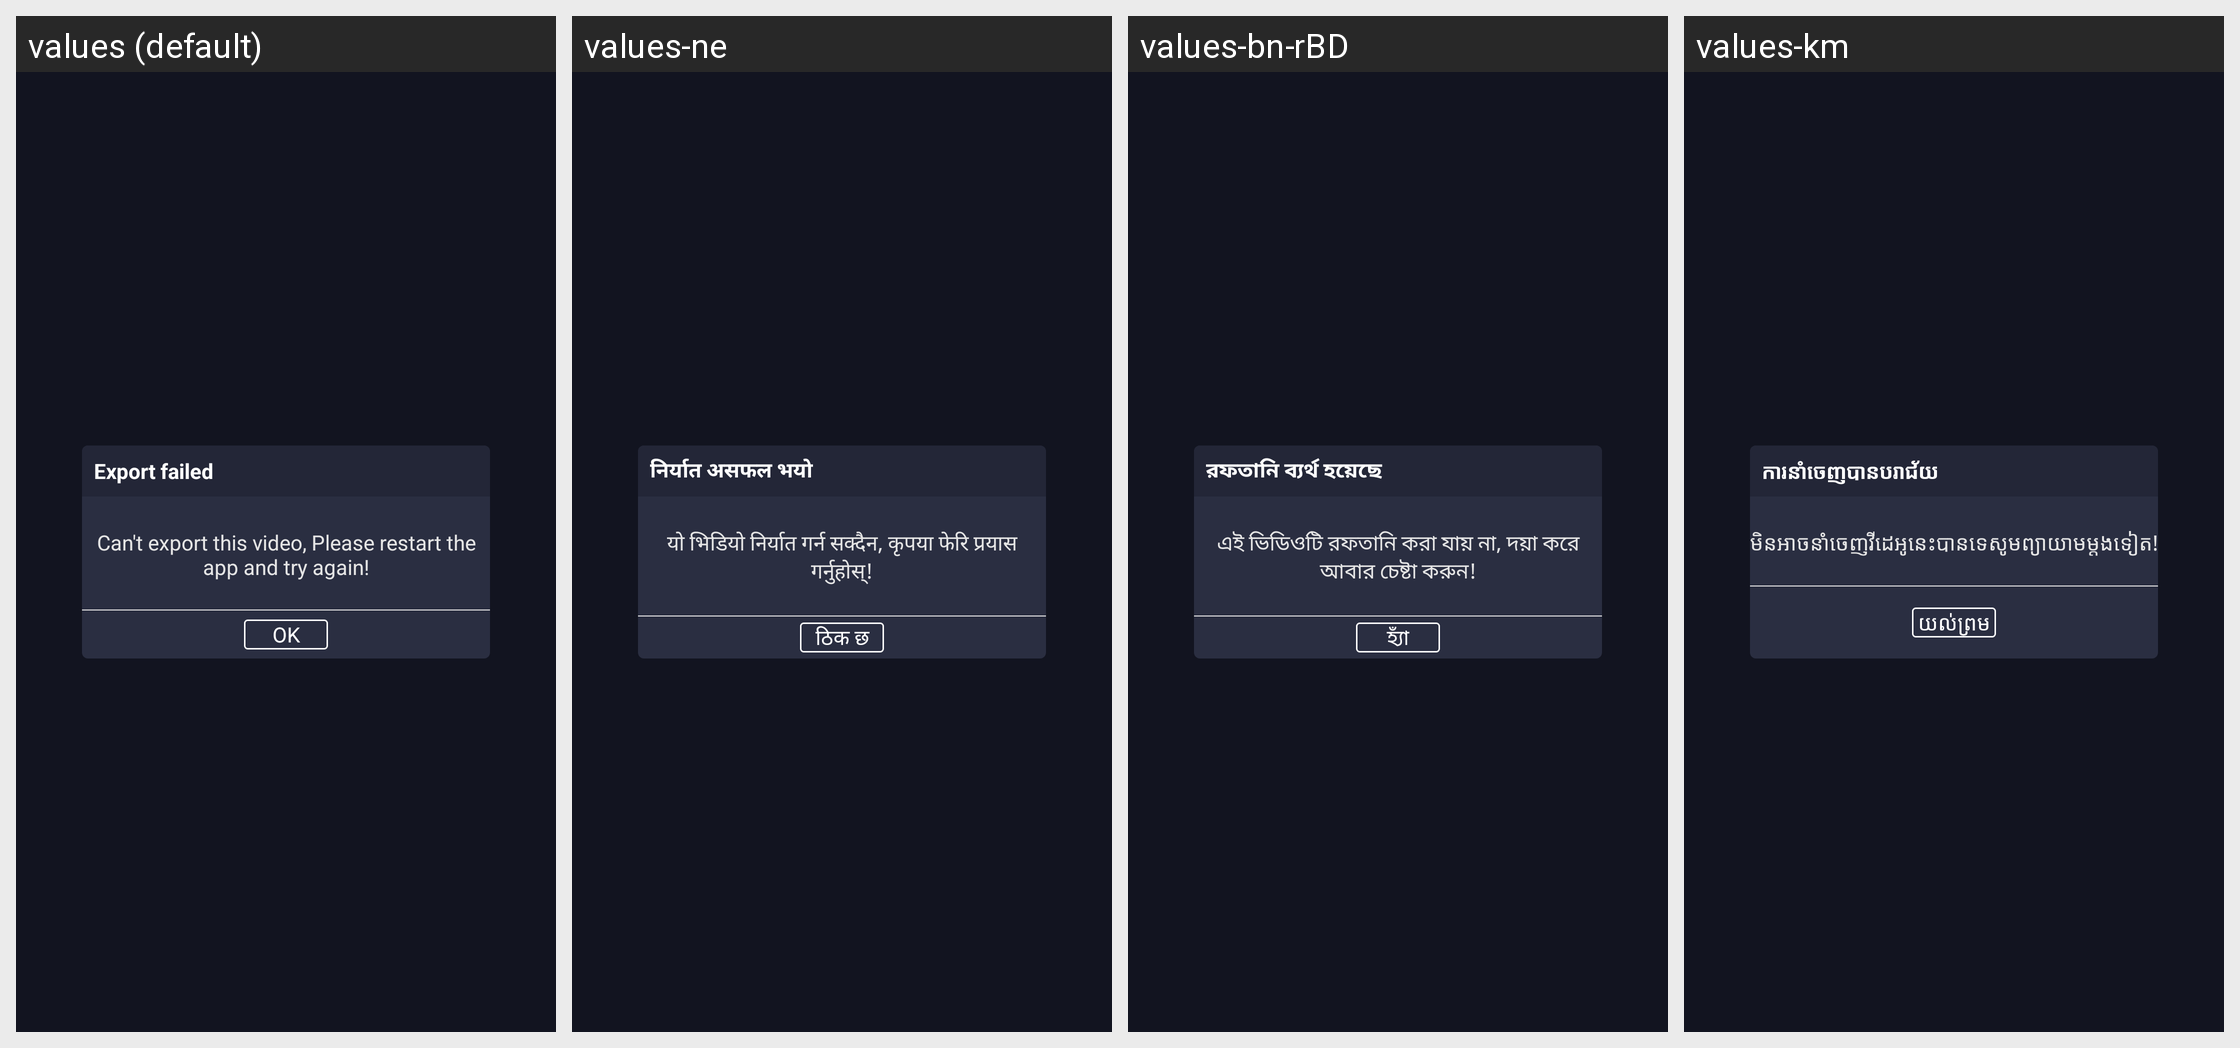

Strings drawn on this Android screen and how each of the app's shown locales translates them:
Android screen res/layout/dialog_export_fail.xml rendered under 4 locales, left to right: values (default), values-ne, values-bn-rBD, values-km. Device: Nexus 5 (rendered at 1080×1920; each locale shown at half size, 540×960, under a caption strip naming it); theme AppTheme.
Other locales in the repository, not shown: values-af, values-am, values-ar, values-az, values-be, values-ca, values-ceb, values-cs, values-da, values-de, values-el, values-en-rUS, values-es-rUS, values-et, values-fa, values-fi, values-fr, values-fr-rCA, values-ga, values-gl, values-gu, values-ha, values-hi, values-hr, values-hu, values-ig, values-in, values-it, values-ja, values-jv, values-kk, values-kn, values-ko, values-ml, values-mr, values-ms, values-my, values-nl, values-pa, values-pl, values-ps, values-pt, values-ro, values-ru, values-sd, values-si, values-sk, values-sr, values-su, values-sv, values-ta, values-te, values-tg, values-th, values-tl, values-tr, values-uk, values-ur, values-uz, values-vi, values-yo, values-zh, values-zh-rHK, values-zh-rTW.
Strings drawn on this screen, with the default value and each locale's value (text and hints the layout hard-codes, and strings that could not be matched under every locale, appear in the picture but are not listed):

export_failed
  values: Export failed
  values-ne: निर्यात असफल भयो
  values-bn-rBD: রফতানি ব্যর্থ হয়েছে
  values-km: ការនាំចេញបានបរាជ័យ

msg_save_error
  values: Can't export this video, Please restart the app and try again!
  values-ne: यो भिडियो निर्यात गर्न सक्दैन, कृपया फेरि प्रयास गर्नुहोस्!
  values-bn-rBD: এই ভিডিওটি রফতানি করা যায় না, দয়া করে আবার চেষ্টা করুন!
  values-km: មិនអាចនាំចេញវីដេអូនេះបានទេសូមព្យាយាមម្តងទៀត!

ok
  values: OK
  values-ne: ठिक छ
  values-bn-rBD: হ্যাঁ
  values-km: យល់ព្រម
